Labelled photos from "CLAHE", an image-classification folder in MayaUA21/TUGAS-AKHIR-MAYA-NEW. The possible labels are: benign, malignant, normal.

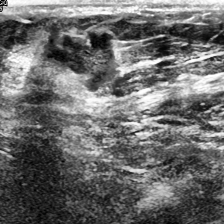
Label: malignant

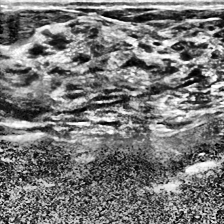
Label: normal

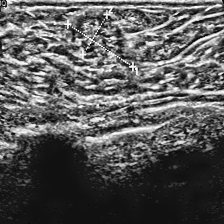
Label: benign

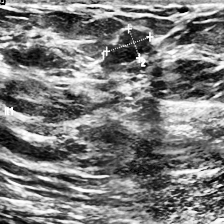
Label: benign

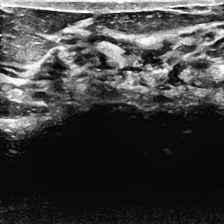
Label: normal

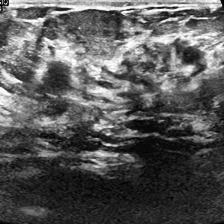
Label: malignant
